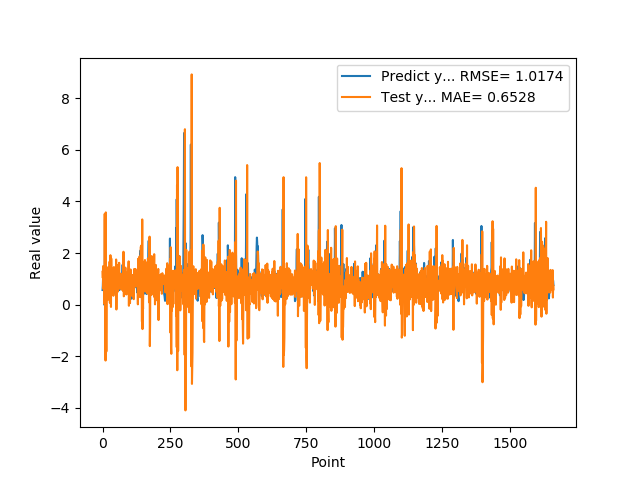

The table this chart was drawn from, first rows:
5.654720067979999154e-01, 1.272003801029567560e+00
7.307389974590000614e-01, 1.030808575787514281e+00
1.074290990829999792e+00, 1.490817757439138358e+00
9.521890282630000035e-01, 6.047950994850419537e-01
9.879170060160000766e-01, 6.001894234380206195e-01
1.011654973029999960e+00, 1.345800379428578220e+00
0.000000000000000000e+00, 1.013819086673394487e+00
7.643579840659999736e-01, 1.837498130260788176e-02
7.788103222849999119e-01, 3.517623540693679107e+00
3.306220054629999794e+00, 8.166079043578287067e-01
1.055441975589999970e+00, 1.716017301932010852e+00
7.543110251430000801e-01, -2.168509744246907012e+00
7.915459871289999283e-01, 3.574605955966685400e+00
1.409499049189999909e+00, -1.154966304480349315e+00
8.875439763070001042e-01, -1.819407019606724241e+00
6.401469707490000660e-01, -1.097158110559585342e+00
5.082880258560000808e-01, 1.368819667846338239e+00
8.640019893649999450e-01, 4.836834054444981157e-01
5.725920200349999822e-01, 3.381291177100627654e-01
8.469420075419999971e-01, 1.761008248886254124e-01
9.181020259860001032e-01, 1.447221584674931005e+00
7.976629734039999420e-01, 6.939573456776628735e-01
9.608020186419998776e-01, 1.026449229351464432e+00
9.555831551549999192e-01, 1.212781182660818136e+00
3.470349907879999862e-01, 7.764866455705763393e-01
9.546210169789999256e-01, 9.861459964791624566e-01
1.293938040730000072e+00, 1.666102911468425596e+00
5.251880288119999962e-01, 6.767409756795048081e-02
4.773890078070000542e-01, 6.992244418672629580e-01
1.275226235389999907e+00, 1.916041565172885708e+00
8.723750114439999814e-01, 6.085020830885669030e-01
8.355640172959999390e-01, -9.058232867884465078e-02
7.321749925609999377e-01, 1.786470504338000476e+00
7.640249729160000225e-01, 9.147813162603988246e-01
4.072830080990000323e-01, 1.064436616163283889e+00
4.752210080619999610e-01, 8.687793850626323033e-01
8.781340122220000488e-01, 1.211652263494222170e+00
7.414129972460000717e-01, 5.384107633764465550e-01
1.258002042770000051e+00, 5.312965958523967469e-01
1.069700956339999953e+00, 1.285280413024677770e+00
7.274609804150000691e-01, 3.426685091826062735e-01
7.892770171170000459e-01, 1.425778188144046110e+00
6.237750053410000550e-01, 1.456605983240451208e+00
6.914690136910000007e-01, 7.838471879511698104e-01
8.557710051540000640e-01, 1.055714076859963546e+00
7.093830108640000187e-01, 8.261551973202712063e-01
1.014547944070000041e+00, 6.398467341629096028e-01
1.115731000900000103e+00, 1.083498456803031917e+00
4.182830154900000208e-01, 6.070183427727837699e-01
1.002280950550000105e+00, 8.797621265054427209e-01
1.218860983849999968e+00, 1.749157747896719073e+00
1.143296003339999922e+00, -1.893746894188119145e-01
6.528189778330000248e-01, 8.655019487136872414e-01
6.746559739110000731e-01, 1.369186084326865949e+00
6.009536385540000802e-01, 1.539403168090247132e+00
6.694570183749999348e-01, 4.873057985300130457e-01
6.538079977039999990e-01, 9.515576069509276147e-01
7.814120054240000224e-01, 7.242332601113783408e-01
1.206303954120000022e+00, 7.017623824051510972e-01
8.469259738919999725e-01, 7.366055683880029514e-01
8.286409974099999687e-01, 6.024946601723005779e-01
... 1,599 more rows
